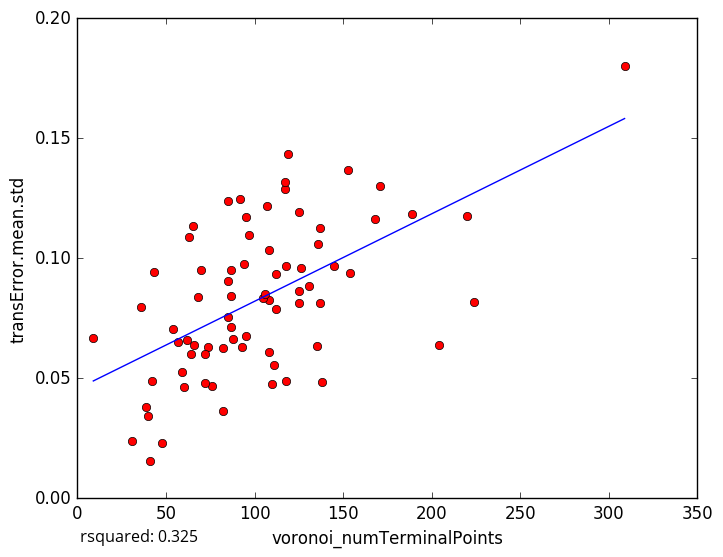

Values plotted in this chart, from the file beside it:
voronoi_numTerminalPoints, transError.mean.std
117, 0.1288
82, 0.06261
82, 0.03632
31, 0.02402
48, 0.02318
92, 0.1247
189, 0.1184
136, 0.106
76, 0.04688
59, 0.05256
57, 0.06527
39, 0.03804
42, 0.0487
60, 0.04655
41, 0.0157
36, 0.07955
108, 0.06099
135, 0.06345
107, 0.1217
63, 0.1088
168, 0.1165
85, 0.124
95, 0.117
154, 0.09385
70, 0.09491
65, 0.1134
43, 0.09406
119, 0.1432
110, 0.0477
137, 0.08151
138, 0.04829
97, 0.1099
224, 0.08158
204, 0.06398
145, 0.0966
171, 0.1302
40, 0.03444
108, 0.08253
112, 0.07872
54, 0.07036
153, 0.1369
117, 0.1317
66, 0.06385
105, 0.08322
137, 0.1127
131, 0.08828
93, 0.06307
85, 0.0905
87, 0.08445
125, 0.08126
72, 0.04783
88, 0.06655
74, 0.06304
125, 0.08621
87, 0.09517
112, 0.09363
68, 0.08385
95, 0.06753
87, 0.07116
85, 0.07549
... 18 more rows
